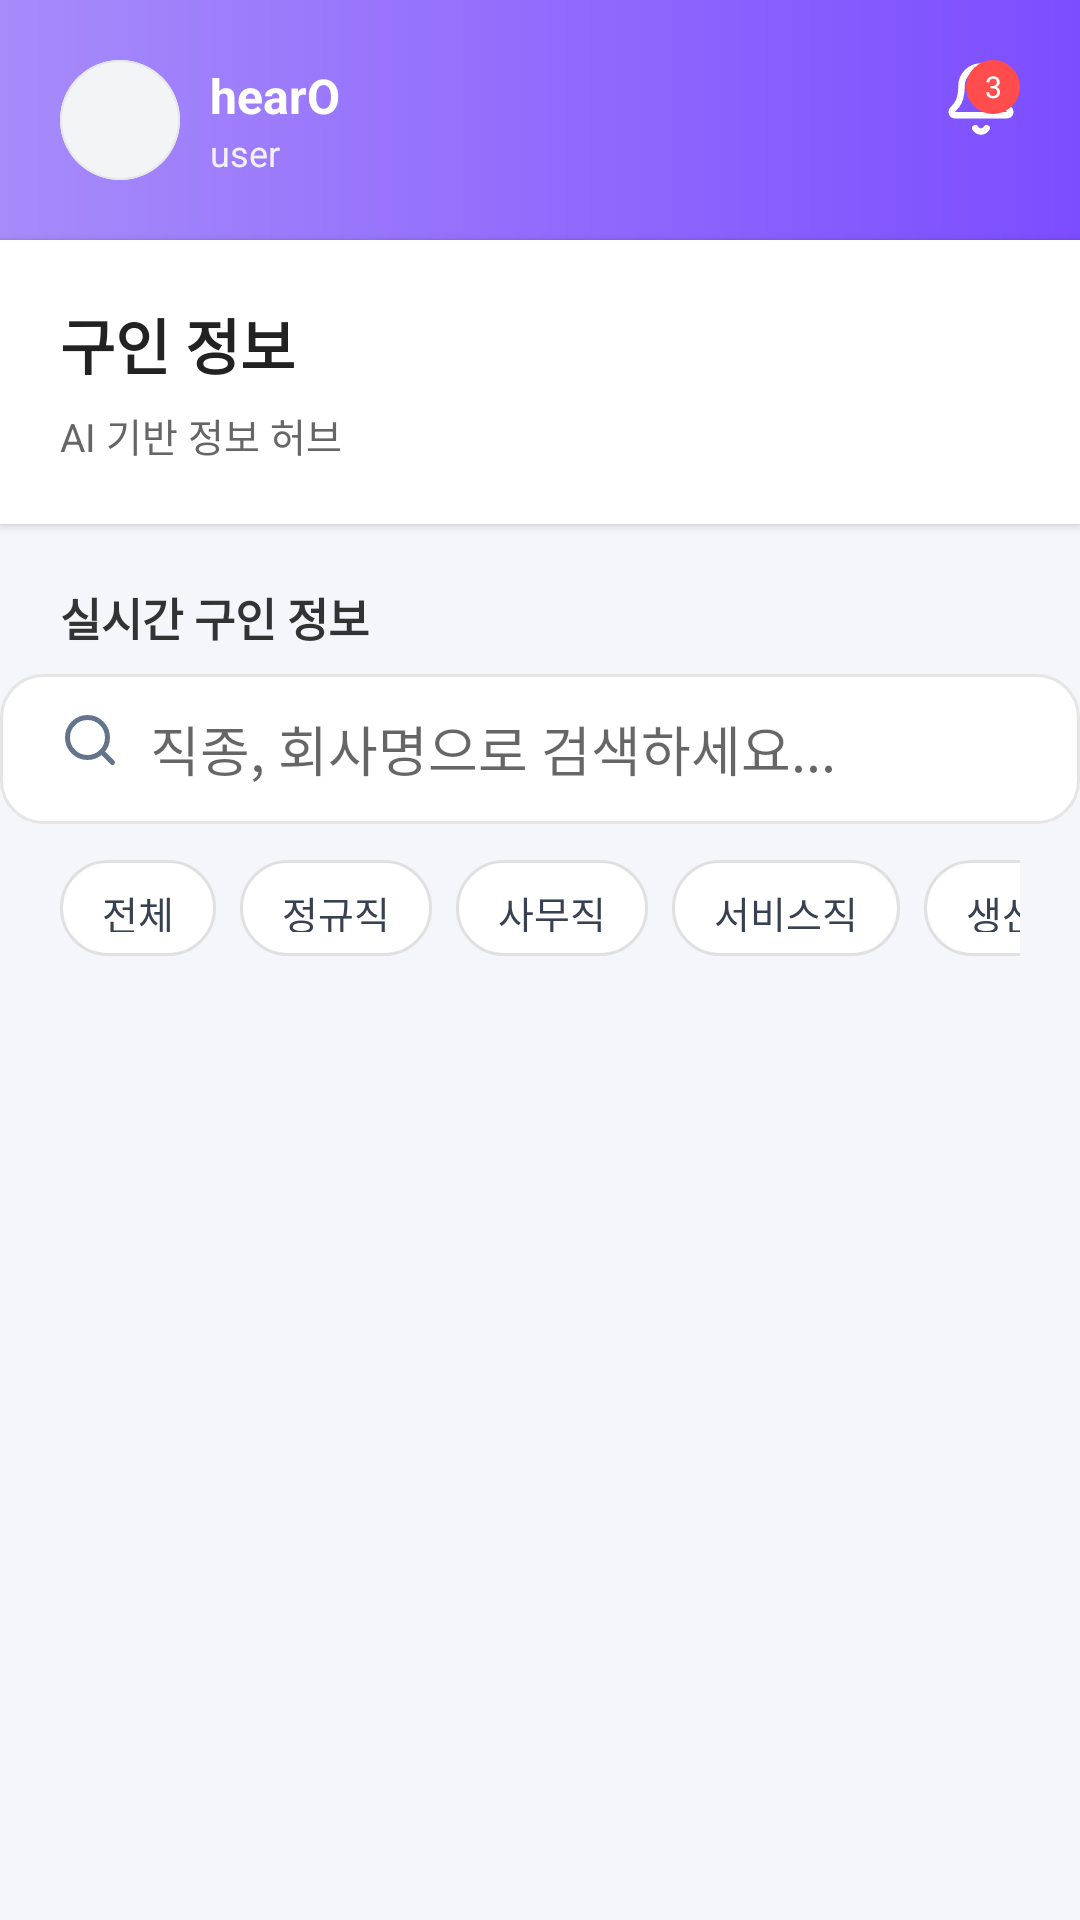

Android layout source for this screen:
<!-- AndroidManifest.xml: application theme Theme.Hearo2 -->
<!-- res/layout/fragment_custom_info.xml -->
<?xml version="1.0" encoding="utf-8"?>
<ScrollView xmlns:android="http://schemas.android.com/apk/res/android"
    android:layout_width="match_parent"
    android:layout_height="match_parent"
    android:background="@color/hearo_bg">

    <LinearLayout
        android:orientation="vertical"
        android:layout_width="match_parent"
        android:layout_height="wrap_content">

        
        
        
        <RelativeLayout
            android:id="@+id/topHeader"
            android:layout_width="match_parent"
            android:layout_height="80dp"
            android:padding="20dp"
            android:background="@drawable/home_header_bg">

            
            <LinearLayout
                android:layout_width="wrap_content"
                android:layout_height="wrap_content"
                android:orientation="horizontal"
                android:gravity="center_vertical">

                <ImageView
                    android:id="@+id/imgProfile"
                    android:layout_width="40dp"
                    android:layout_height="40dp"
                    android:src="@drawable/ic_profile_placeholder"
                    android:background="@drawable/profile_circle"
                    android:scaleType="centerCrop"/>

                <LinearLayout
                    android:orientation="vertical"
                    android:layout_width="wrap_content"
                    android:layout_height="wrap_content"
                    android:layout_marginStart="10dp">

                    <TextView
                        android:id="@+id/tvUserName"
                        android:layout_width="wrap_content"
                        android:layout_height="wrap_content"
                        android:text="hearO"
                        android:textColor="@android:color/white"
                        android:textSize="16sp"
                        android:textStyle="bold"/>

                    <TextView
                        android:id="@+id/tvUserState"
                        android:layout_width="wrap_content"
                        android:layout_height="wrap_content"
                        android:text="user"
                        android:textColor="#F1F1F1"
                        android:textSize="12sp"/>
                </LinearLayout>
            </LinearLayout>

            
            <FrameLayout
                android:layout_width="wrap_content"
                android:layout_height="wrap_content"
                android:layout_alignParentEnd="true">

                <ImageView
                    android:id="@+id/btnAlarm"
                    android:layout_width="26dp"
                    android:layout_height="26dp"
                    android:src="@drawable/ic_alarm" />

                <TextView
                    android:id="@+id/tvAlarmBadge"
                    android:layout_width="18dp"
                    android:layout_height="18dp"
                    android:layout_gravity="top|end"
                    android:background="@drawable/badge_circle_red"
                    android:text="3"
                    android:gravity="center"
                    android:textColor="@android:color/white"
                    android:textSize="10sp"/>
            </FrameLayout>
        </RelativeLayout>


        
        
        
        <LinearLayout
            android:id="@+id/soundHeader"
            android:layout_width="match_parent"
            android:layout_height="wrap_content"
            android:orientation="vertical"
            android:background="@android:color/white"
            android:padding="20dp"
            android:elevation="2dp">

            <TextView
                android:layout_width="wrap_content"
                android:layout_height="wrap_content"
                android:text="구인 정보"
                android:textColor="#222222"
                android:textStyle="bold"
                android:textSize="20sp"/>

            <TextView
                android:layout_width="wrap_content"
                android:layout_height="wrap_content"
                android:layout_marginTop="6dp"
                android:text="AI 기반 정보 허브 "
                android:textColor="#666666"
                android:textSize="13sp"/>
        </LinearLayout>


        
        
        
        <LinearLayout
            android:orientation="horizontal"
            android:layout_width="match_parent"
            android:layout_height="wrap_content"
            android:paddingHorizontal="20dp"
            android:paddingTop="20dp"
            android:gravity="center_vertical">

            <TextView
                android:text="실시간 구인 정보"
                android:textSize="15sp"
                android:textStyle="bold"
                android:textColor="#333"
                android:layout_width="0dp"
                android:layout_height="wrap_content"
                android:layout_weight="1"/>

        </LinearLayout>


        
        
        
        <LinearLayout
            android:orientation="horizontal"
            android:layout_width="match_parent"
            android:layout_height="50dp"
            android:paddingHorizontal="20dp"
            android:layout_marginTop="8dp"
            android:background="@drawable/search_box_bg">

            <ImageView
                android:layout_width="20dp"
                android:layout_height="20dp"
                android:src="@drawable/ic_search"/>

            <EditText
                android:id="@+id/etJobSearch"
                android:layout_width="match_parent"
                android:layout_height="match_parent"
                android:hint="직종, 회사명으로 검색하세요..."
                android:paddingStart="10dp"
                android:background="@android:color/transparent"/>

        </LinearLayout>


        
        
        
        <HorizontalScrollView
            android:layout_width="match_parent"
            android:layout_height="wrap_content"
            android:layout_marginTop="12dp"
            android:paddingStart="20dp"
            android:paddingEnd="20dp"
            android:scrollbars="none">

            <LinearLayout
                android:orientation="horizontal"
                android:layout_width="wrap_content"
                android:layout_height="wrap_content">

                <TextView
                    android:id="@+id/tabAll"
                    style="@style/JobTab"
                    android:text="전체"/>

                <TextView
                    android:id="@+id/tabRegular"
                    style="@style/JobTab"
                    android:text="정규직"/>

                <TextView
                    android:id="@+id/tabOffice"
                    style="@style/JobTab"
                    android:text="사무직"/>

                <TextView
                    android:id="@+id/tabService"
                    style="@style/JobTab"
                    android:text="서비스직"/>

                <TextView
                    android:id="@+id/tabFactory"
                    style="@style/JobTab"
                    android:text="생산직"/>


            </LinearLayout>
        </HorizontalScrollView>


        
        
        
        <androidx.recyclerview.widget.RecyclerView
            android:id="@+id/rvJobs"
            android:layout_width="match_parent"
            android:layout_height="wrap_content"
            android:padding="20dp"/>
    </LinearLayout>
</ScrollView>
<!-- resources referenced by this layout -->
<resources>
  <color name="hearo_bg">#F5F6FA</color>
  <!-- drawable badge_circle_red (drawable) -->
  <?xml version="1.0" encoding="utf-8"?>
  <shape xmlns:android="http://schemas.android.com/apk/res/android"
      android:shape="oval">
  
      <solid android:color="#FF4D4D" />
  
      <size
          android:width="18dp"
          android:height="18dp" />
  </shape>
  <!-- drawable home_header_bg (drawable) -->
  <?xml version="1.0" encoding="utf-8"?>
  <shape xmlns:android="http://schemas.android.com/apk/res/android"
      android:shape="rectangle">
  
      <gradient
          android:type="linear"
          android:angle="0"
          android:startColor="#A78BFA"
          android:endColor="#7C4DFF"/>
  </shape>
  <!-- drawable ic_search (drawable) -->
  <vector xmlns:android="http://schemas.android.com/apk/res/android"
      android:width="16dp"
      android:height="16dp"
      android:viewportWidth="16"
      android:viewportHeight="16">
    <path
        android:pathData="M14,14L11.106,11.107"
        android:strokeLineJoin="round"
        android:strokeWidth="1.33333"
        android:fillColor="#00000000"
        android:strokeColor="#64748B"
        android:strokeLineCap="round"/>
    <path
        android:pathData="M7.333,12.667C10.279,12.667 12.667,10.279 12.667,7.333C12.667,4.388 10.279,2 7.333,2C4.388,2 2,4.388 2,7.333C2,10.279 4.388,12.667 7.333,12.667Z"
        android:strokeLineJoin="round"
        android:strokeWidth="1.33333"
        android:fillColor="#00000000"
        android:strokeColor="#64748B"
        android:strokeLineCap="round"/>
  </vector>
  <!-- drawable profile_circle (drawable) -->
  <vector xmlns:android="http://schemas.android.com/apk/res/android"
      android:width="46dp"
      android:height="46dp"
      android:viewportWidth="46"
      android:viewportHeight="46">
    <path
        android:pathData="M5,17C5,8.163 12.163,1 21,1H25C33.837,1 41,8.163 41,17V21C41,29.837 33.837,37 25,37H21C12.163,37 5,29.837 5,21V17Z"
        android:fillColor="#ffffff"
        android:fillAlpha="0.2"/>
    <path
        android:pathData="M18.009,22.8V11.347H20.322V15.855H24.853V11.347H27.166V22.8H24.853V17.792H20.322V22.8H18.009Z"
        android:fillColor="#ffffff"/>
  </vector>
  <!-- drawable search_box_bg (drawable) -->
  <?xml version="1.0" encoding="utf-8"?>
  <shape xmlns:android="http://schemas.android.com/apk/res/android"
      android:shape="rectangle">
  
      
      <solid android:color="#FFFFFF" />
  
      
      <corners android:radius="14dp" />
  
      
      <stroke
          android:width="1dp"
          android:color="#E5E5E5" />
  
      
      <padding
          android:left="12dp"
          android:top="12dp"
          android:right="12dp"
          android:bottom="12dp" />
  
  </shape>
  <style name="JobTab">
          <item name="android:layout_width">wrap_content</item>
          <item name="android:layout_height">32dp</item>
          <item name="android:paddingLeft">14dp</item>
          <item name="android:paddingRight">14dp</item>
          <item name="android:gravity">center</item>
          <item name="android:textColor">#374151</item>
          <item name="android:textSize">13sp</item>
          <item name="android:background">@drawable/keyword_unselected</item>
          <item name="android:layout_marginRight">8dp</item>
      </style>
  <style name="Theme.Hearo2" parent="Theme.AppCompat.DayNight.NoActionBar">
      </style>
  <!-- drawable keyword_unselected (drawable) -->
  <?xml version="1.0" encoding="utf-8"?>
  <shape xmlns:android="http://schemas.android.com/apk/res/android"
      android:shape="rectangle">
  
      <solid android:color="#FFFFFF" />
  
      <stroke
          android:width="1dp"
          android:color="#E0E0E0" />
  
      <corners android:radius="20dp" />
  
      <padding
          android:left="16dp"
          android:right="16dp"
          android:top="8dp"
          android:bottom="8dp"/>
  </shape>
</resources>
